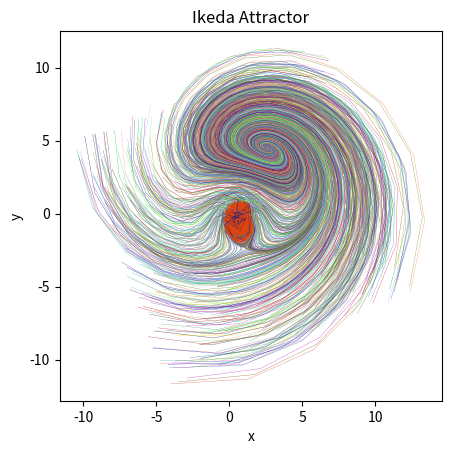

The script that saved this image: (Note: this script raises an exception after producing the figure.)
import matplotlib.pyplot as plt
import numpy as np
import random
from matplotlib import colors


fig, ax = plt.subplots()

num_steps = 2000
particlenumber = 1000
u = 0.918 # ikeda parameter


for particles in range(particlenumber):
   x,y = round(random.uniform(-10., 10), 2),round(random.uniform(-10.,10.), 2) # round(random.uniform(33.33, 66.66), 2)
   x_vals = []
   y_vals = []
   cmap = (random.uniform(0, 1), random.uniform(0, 1), random.uniform(0, 1))
   
   for i in range(num_steps):
      t = 0.4 - 6/(1+x*x+y*y)
      xx = 1 + u*(x*np.cos(t) - y*np.sin(t))
      yy = u*(x*np.sin(t) + y*np.cos(t))
      x=xx
      y=yy
      #if i > 0.5*num_steps:
      x_vals.append((xx))
      y_vals.append((yy))
      
   plt.plot(x_vals,y_vals,c=cmap, linewidth=0.2)
        

# Plot
ax.set(xlabel='x', ylabel='y')
plt.title("Ikeda Attractor")
plt.axis('square')
plt.axis('scaled')
filename = "/Users/<user>/Desktop/ikeda_attractor.png"
plt.savefig(filename, dpi=1200)
plt.show()
